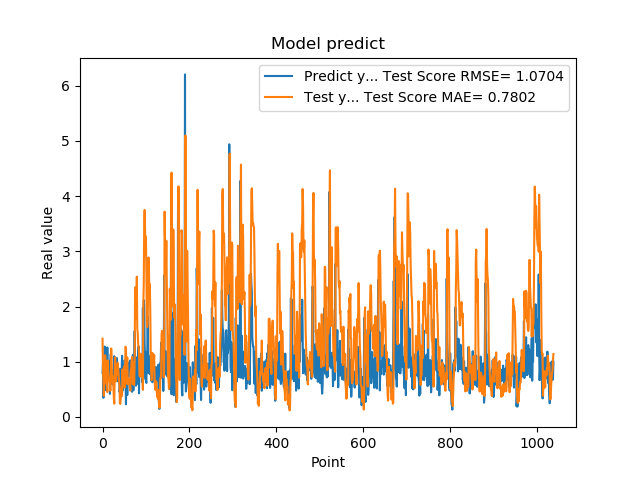

Source data for this figure (header and first rows):
7.976629734039306641e-01, 1.417509874828294603e+00
9.608020186424257592e-01, 8.530497861645649493e-01
3.470349907875061035e-01, 6.606661065849082082e-01
9.546210169792177513e-01, 3.821148179582661841e-01
5.251880288124084473e-01, 6.627349655673625550e-01
1.275226235389709695e+00, 6.064431125057071492e-01
8.723750114440917969e-01, 1.118887650068610018e+00
7.321749925613403320e-01, 9.415074112852090948e-01
7.640249729156494141e-01, 7.952830716020445889e-01
4.752210080623626154e-01, 6.956161158192933902e-01
7.414129972457885742e-01, 5.811608132915137004e-01
1.258002042770385520e+00, 4.500366093543734514e-01
7.274609804153442383e-01, 1.024124374793469627e+00
7.892770171165466309e-01, 7.843761507588262738e-01
6.914690136909484863e-01, 7.008604599229071308e-01
7.093830108642578125e-01, 6.585702920157887608e-01
1.014547944068908691e+00, 7.121883759287395144e-01
4.182830154895783026e-01, 6.444709491442175420e-01
1.002280950546264648e+00, 4.747643917374860800e-01
1.143296003341674805e+00, 8.666894848130405338e-01
6.746559739112854004e-01, 1.240491883213425739e+00
6.009536385536193848e-01, 1.002925049912103850e+00
6.538079977035522461e-01, 6.267936505147336801e-01
7.814120054244995117e-01, 7.454374131646467339e-01
8.469259738922119141e-01, 6.581887849549483693e-01
6.482390165328979492e-01, 5.402624971639563567e-01
5.623700022697448730e-01, 3.440929812260486997e-01
1.099647998809814453e+00, 2.413503602365664469e-01
9.541710019111632191e-01, 8.006669334850124997e-01
6.694499850273132324e-01, 1.079133025210784691e+00
6.464660167694091797e-01, 7.026719127381138019e-01
8.223180174827575684e-01, 6.448480883146117115e-01
8.300920128822326660e-01, 7.944050222321027421e-01
1.067314028739929199e+00, 7.683723255582557421e-01
6.827279925346374512e-01, 8.899743607754001529e-01
6.464239954948425293e-01, 9.781080227436314001e-01
6.881093978881835938e-01, 8.657438337524199223e-01
6.500350236892700195e-01, 7.474095836403382709e-01
8.693690299987792969e-01, 6.643010115940956029e-01
4.518609941005706787e-01, 5.751651672332285248e-01
4.952389895915984552e-01, 2.464064512965622455e-01
6.850870251655578613e-01, 2.364087633446303460e-01
8.653740286827087402e-01, 3.449947959480201276e-01
7.400469779968261719e-01, 5.173367259922281303e-01
8.204330205917358398e-01, 3.763797472049987269e-01
1.108605027198791504e+00, 3.850948733389146783e-01
4.751499891281127930e-01, 8.650143238885208419e-01
9.457899928092955433e-01, 6.408019215733579133e-01
7.877500057220458984e-01, 8.288575977600142197e-01
9.367713332176208496e-01, 8.192540105459465982e-01
6.470239758491516113e-01, 9.196095784826719965e-01
1.029777050018310325e+00, 5.338700731651443432e-01
9.328820109367371716e-01, 9.482712466094869175e-01
7.528370022773742676e-01, 1.271722738335212100e+00
2.307340055704117099e-01, 1.238191160173686800e+00
8.772729635238647461e-01, 6.111020309350368995e-01
7.876309752464294434e-01, 9.290257546237921105e-01
3.992269933223724365e-01, 1.078126309758684176e+00
9.923512339591979980e-01, 5.889946618932923039e-01
7.200859785079956055e-01, 6.430784777287283926e-01
7.269890308380126953e-01, 6.914254354047936202e-01
... 979 more rows
